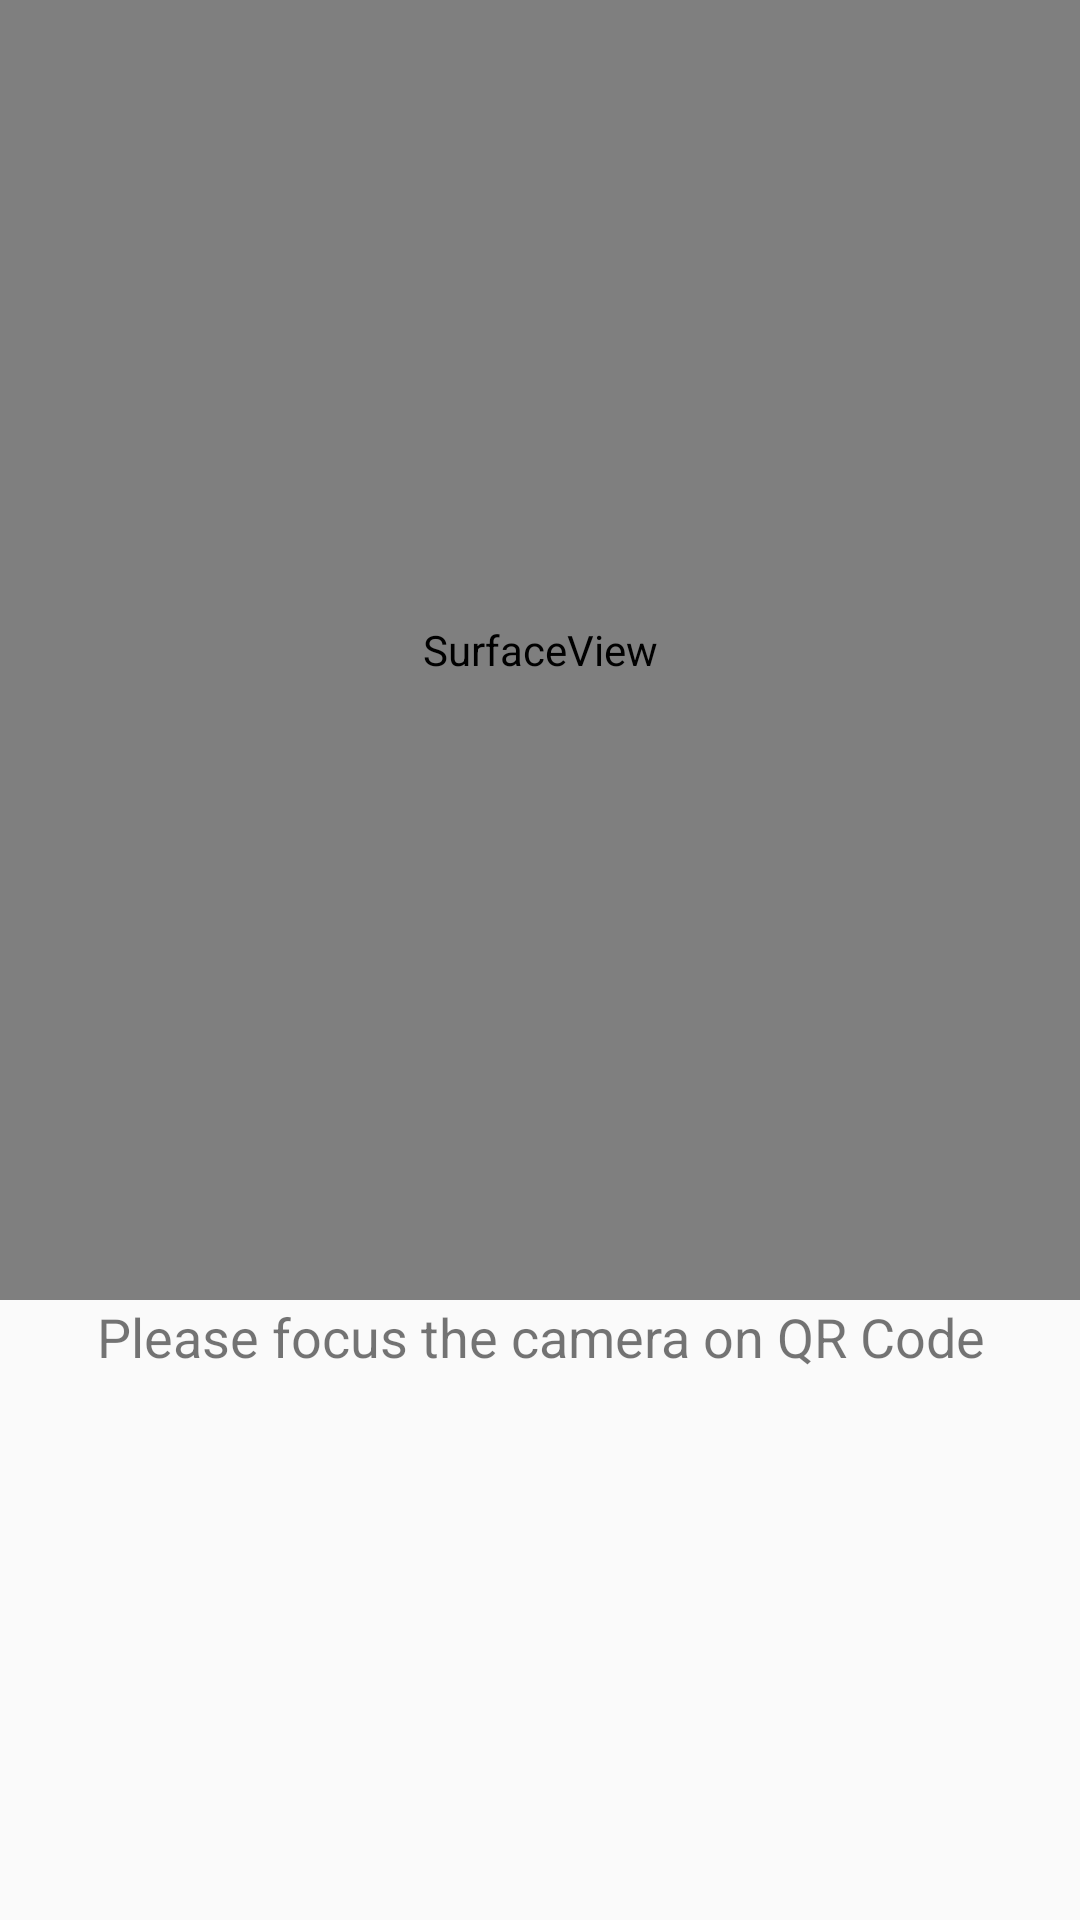

Android layout source for this screen:
<!-- AndroidManifest.xml: application theme AppTheme -->
<!-- res/layout/activity_qr.xml -->
<?xml version="1.0" encoding="utf-8"?>
<RelativeLayout xmlns:android="http://schemas.android.com/apk/res/android"
    xmlns:app="http://schemas.android.com/apk/res-auto"
    xmlns:tools="http://schemas.android.com/tools"
    android:layout_width="match_parent"
    android:layout_height="match_parent"
    tools:context=".QrScanner">

    <SurfaceView
        android:id="@+id/cameraPreview"
        android:layout_width="match_parent"
        android:layout_height="1300px" />

    <TextView
        android:id="@+id/textResult"
        android:layout_width="wrap_content"
        android:layout_height="wrap_content"
        android:layout_below="@id/cameraPreview"
        android:gravity="center_horizontal"
        android:layout_alignParentBottom="true"
        android:layout_centerHorizontal="true"
        android:layout_marginBottom="115dp"
        android:text="Please focus the camera on QR Code"
        android:textSize="18dp" />


</RelativeLayout>
<!-- resources referenced by this layout -->
<resources>
  <style name="AppTheme" parent="Theme.AppCompat.Light.DarkActionBar">
          
          <item name="colorPrimary">#383780</item>
          <item name="colorPrimaryDark">#0A0249</item>
          <item name="colorAccent">@color/colorAccent</item>
      </style>
  <color name="colorAccent">#000000</color>
</resources>
